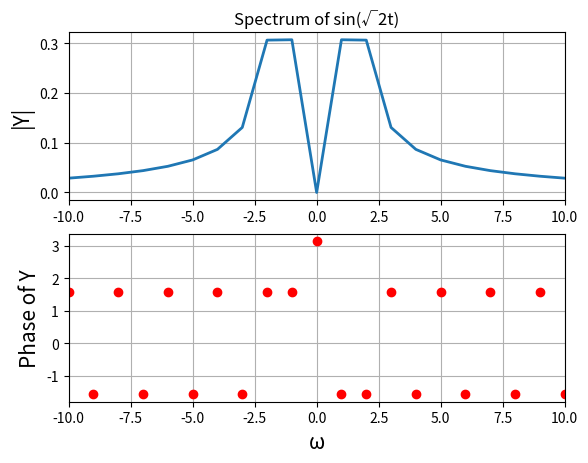
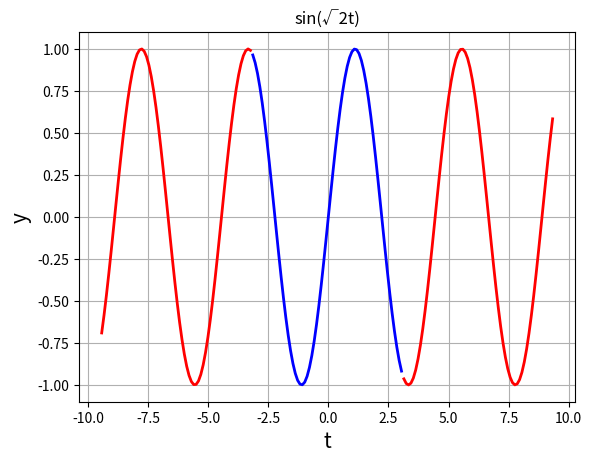
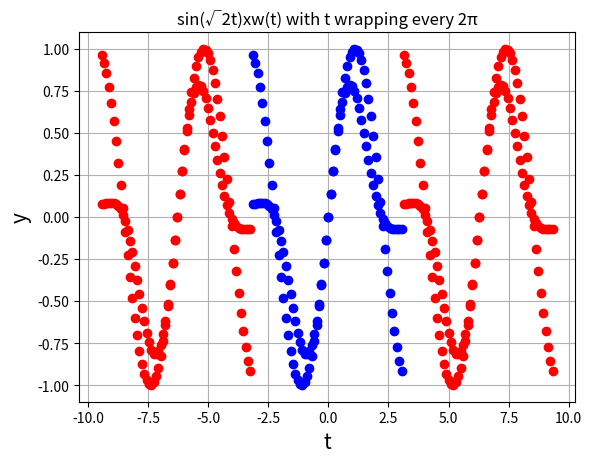
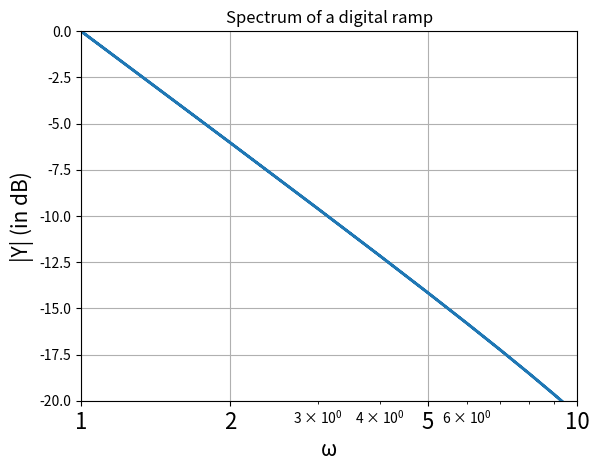
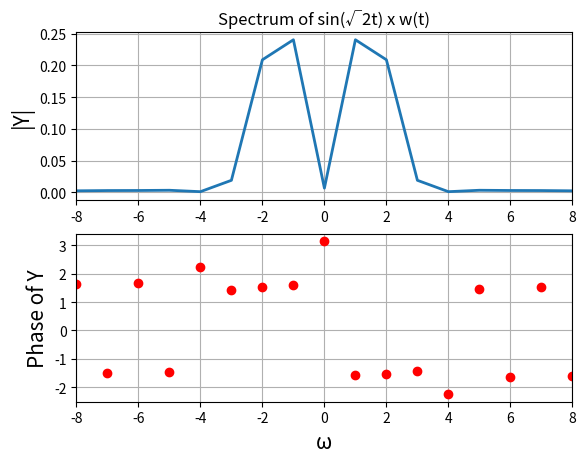
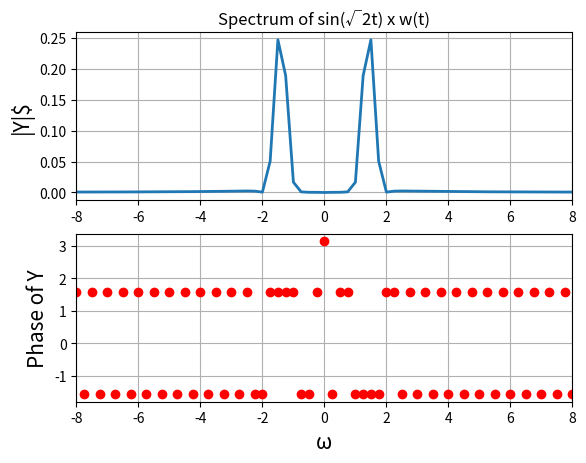
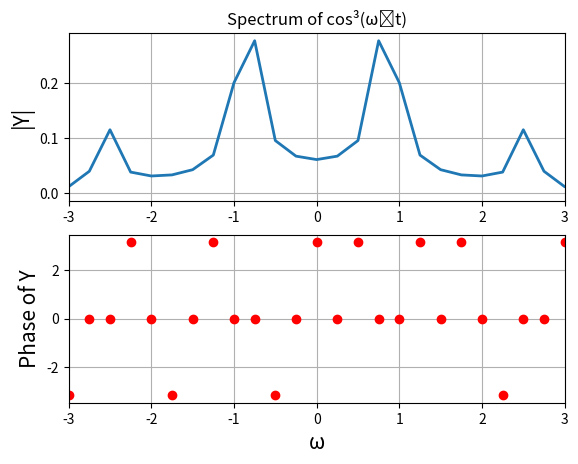
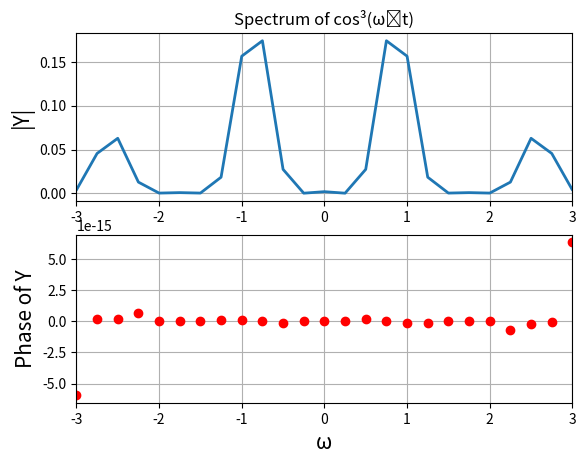
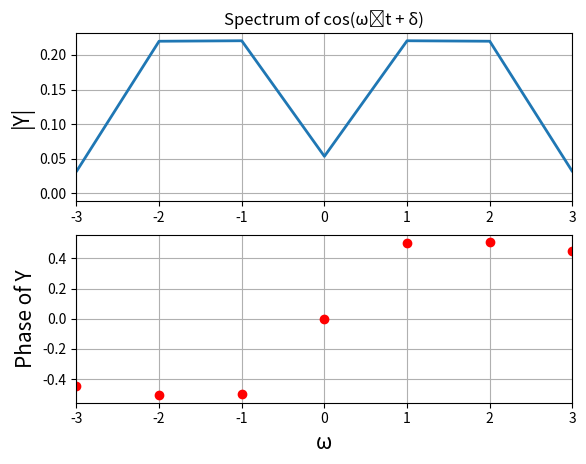
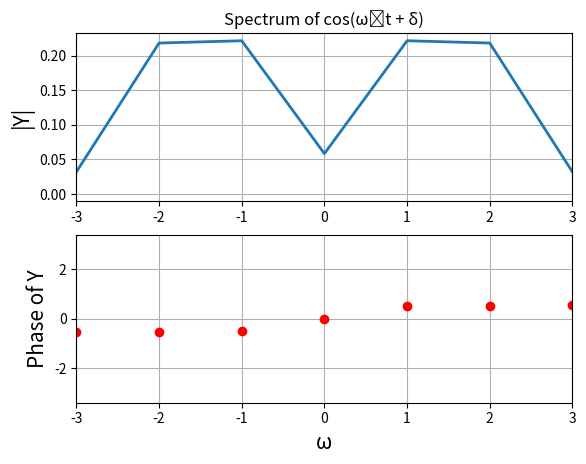
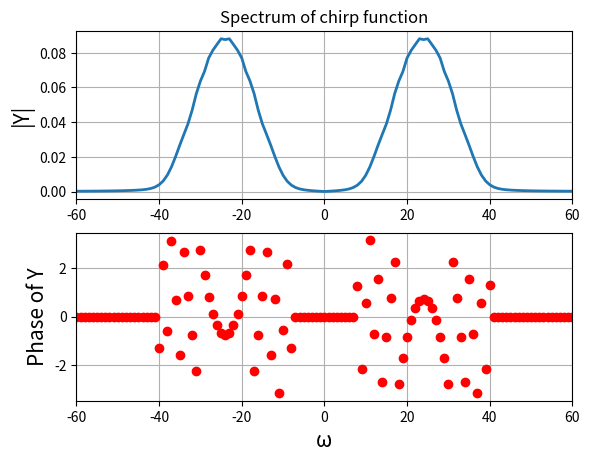
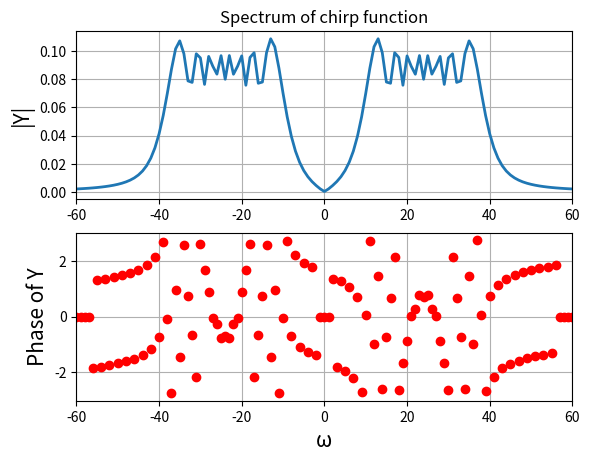
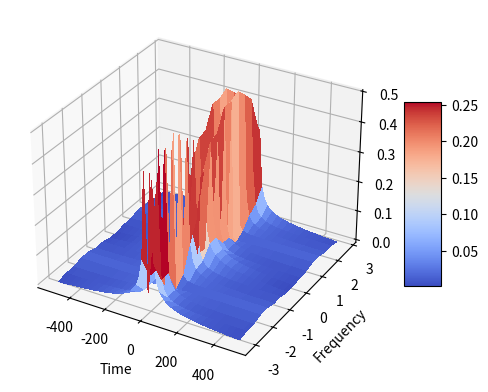
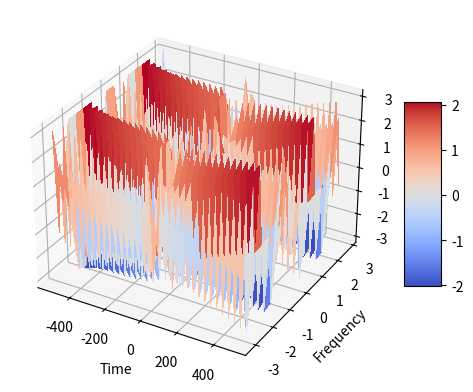

These charts were generated, in order, by the following Python code:
"""
            EE2703 Applied Programming Lab - 2022
            Assignment 9: Spectra Of Non-Periodic Signals
            NAME: SUHAS C
            ROLLL NO.: EE20B132
"""

# Importing the required modulues
from pylab import*
from mpl_toolkits.mplot3d import Axes3D
from matplotlib import cm

# Assignment Question 1

def Example1():
    t = linspace(-pi, pi, 65)[:-1]
    dt = t[1] - t[0] 
    fmax = 1/dt
    y = sin(sqrt(2)*t)
    y[0] = 0 # The sample corresponding to -tmax should be set to zero
    y = fftshift(y) # Make y start with y(t=0)
    Y = fftshift(fft(y))/64.0
    w = linspace(-pi*fmax, pi*fmax, 65)[:-1]
    
    figure()
    subplot(2, 1, 1)
    title("Spectrum of sin(\u221A2t)") # utf code for square root -> U+221A
    ylabel("|Y|", size = 15)
    xlim([-10, 10])
    plot(w, abs(Y), lw = 2)
    grid(True)
    subplot(2, 1, 2)
    xlabel("\u03C9", size = 15)
    ylabel("Phase of Y", size = 15)
    xlim([-10, 10])
    plot(w, angle(Y), 'ro', lw = 2)
    grid(True)
    savefig("fig10-1.png")
    show() 
    
def Example2():
    t1 = linspace(-pi, pi, 65)[:-1]
    t2 = linspace(-3*pi, -pi, 65)[:-1]
    t3 = linspace(pi, 3*pi, 65)[:-1]
    # y = sin(sqrt(2)*t)
    
    figure(2)
    title("sin(\u221A2t)")
    xlabel("t", size = 15)
    ylabel("y", size = 15)
    plot(t1, sin(sqrt(2)*t1), 'b', lw = 2)
    plot(t2, sin(sqrt(2)*t2), 'r', lw = 2)
    plot(t3, sin(sqrt(2)*t3), 'r', lw = 2)
    grid(True)
    savefig("fig10-2.png")
    show()

def Example3():
    t1 = linspace(-pi, pi, 65)[:-1]
    t2 = linspace(-3*pi, -pi, 65)[:-1]
    t3 = linspace(pi, 3*pi, 65)[:-1]
    y = sin(sqrt(2)*t1)
    
    figure(3)
    title("sin(\u221A2t) with t wrapping every 2\u03C0")
    xlabel("t", size = 15)
    ylabel("y", size = 15)
    plot(t1, y, 'bo', lw = 2)
    plot(t2, y, 'ro', lw = 2)
    plot(t3, y, 'ro', lw = 2)
    grid(True)
    savefig("fig10-3.png")
    show()

def GibbsPhenomenon():
    t = linspace(-pi, pi, 65)[:-1]
    dt = t[1] - t[0]
    fmax = 1/dt
    y = t
    y[0] = 0 # The sample corresponding to -tmax should be set to zero
    y = fftshift(y) # Make y start with y(t=0)
    Y = fftshift(fft(y))/64.0
    w = linspace(-pi*fmax, pi*fmax, 65)[:-1]
    
    figure()
    title("Spectrum of a digital ramp")
    xlabel("\u03C9", size = 15)
    ylabel("|Y| (in dB)", size = 15)
    xlim([1, 10])
    ylim([-20, 0])
    semilogx(abs(w), 20*log10(abs(Y)), lw = 2)
    xticks([1, 2, 5, 10],["1", "2", "5", "10"], size = 16)
    grid(True)
    savefig("fig10-4.png")
    show() 

def Windowing1():
    t1 = linspace(-pi, pi, 65)[:-1]
    t2 = linspace(-3*pi, -pi, 65)[:-1]
    t3 = linspace(pi, 3*pi, 65)[:-1]
    k = arange(64)
    wnd = fftshift(0.54 + 0.46*cos(2*pi*k/63))
    y = sin(sqrt(2)*t1)*wnd
    
    figure(3)
    title("sin(\u221A2t)xw(t) with t wrapping every 2\u03C0")
    xlabel("t", size = 15)
    ylabel("y", size = 15)
    plot(t1, y, 'bo', lw = 2)
    plot(t2, y, 'ro', lw = 2)
    plot(t3, y, 'ro', lw = 2)
    grid(True)
    savefig("fig10-5.png")
    show()   


def Windowing2():
    t = linspace(-pi, pi, 65)[:-1]
    dt = t[1] - t[0]
    fmax = 1/dt
    k = arange(64)
    wnd = fftshift(0.54 + 0.46*cos(2*pi*k/63))
    y = sin(sqrt(2)*t)*wnd
    y[0] = 0 # The sample corresponding to -tmax should be set to zero
    y = fftshift(y) # Make y start with y(t=0)
    Y = fftshift(fft(y))/64.0
    w = linspace(-pi*fmax, pi*fmax, 65)[:-1]
    
    figure()
    subplot(2, 1, 1)
    title("Spectrum of sin(\u221A2t) x w(t)")
    ylabel("|Y|", size = 15)
    xlim([-8, 8])
    plot(w, abs(Y), lw = 2)
    grid(True)
    subplot(2, 1, 2)
    xlabel("\u03C9",size = 15)
    ylabel("Phase of Y", size = 15)
    xlim([-8, 8])
    plot(w, angle(Y), 'ro', lw = 2)
    grid(True)
    savefig("fig10-6.png")
    show()     

def Windowing3():
    t = linspace(-4*pi, 4*pi, 257)[:-1]
    dt = t[1] - t[0]
    fmax = 1/dt
    k = arange(256)
    wnd = fftshift(0.54 + 0.46*cos(2*pi*k/256))
    y = sin(sqrt(2)*t)
    y = y*wnd
    y[0] = 0 # the sample corresponding to -tmax should be set zeroo
    y = fftshift(y) # make y start with y(t=0)
    Y = fftshift(fft(y))/256.0
    w = linspace(-pi*fmax, pi*fmax, 257)[:-1]
    figure()
    subplot(2, 1, 1)
    title("Spectrum of sin(\u221A2t) x w(t)")
    ylabel("|Y|$", size = 15)
    xlim([-8, 8])
    plot(w, abs(Y), lw = 2)
    grid(True)
    subplot(2, 1, 2)
    xlabel("\u03C9",size = 15)
    ylabel("Phase of Y", size = 15)
    xlim([-8, 8])
    plot(w, angle(Y), 'ro', lw = 2)
    grid(True)
    savefig("fig10-7.png")
    show()          

# Plotting graphs
Example1()
Example2()
Example3()
GibbsPhenomenon()
Windowing1()
Windowing2()
Windowing3()

# Helper function
def spectrum(lim, n, f, t_temp = 0, show_temp = True, t_lims = False, windowing = False, xlim1 = 10, title1 = "Spectrum of sin(\u221A2t)", xlabel1 = "\u03C9", ylabel1 = "|Y|", ylabel2 = "Phase of Y", savename = "abc.png"):
    if(t_lims):
        t = t_temp
    else:
        t = linspace(-lim, lim, n + 1)[:-1]
    dt = t[1] - t[0]
    fmax = 1/dt
    y = f(t)
    if(windowing):
        m = arange(n)
        wnd = fftshift(0.54 + 0.46*cos(2*pi*m/n))
        y = y*wnd
    y[0] = 0 # The sample corresponding to -tmax should be set to zero
    y = fftshift(y) # Make y start with y(t=0)
    Y = fftshift(fft(y))/float(n)
    w = linspace(-pi*fmax, pi*fmax, n + 1)[:-1]
    
    mag = abs(Y)
    phase = angle(Y)
    if(show_temp):
        figure()
        subplot(2, 1, 1)
        title(title1)
        ylabel(ylabel1, size = 15)
        xlim([-xlim1, xlim1])
        plot(w, mag, lw = 2)
        grid(True)
        subplot(2, 1, 2)
        phase[where(mag < 3e-3)] = 0
        xlabel(xlabel1, size = 15)
        ylabel(ylabel2, size = 15)
        xlim([-xlim1, xlim1])
        plot(w, phase, 'ro', lw = 2)
        grid(True)
        savefig(savename)
        show()
    return w, Y

# Defining cos^3(t)
def cosCube(t, w0 = 0.86):
    return (cos(w0*t))**3

# Assignment Question 2

# FFT of cos^3(t) windowed and unwindowed
a, b = spectrum(4*pi, 64*4, cosCube, xlim1 = 3, windowing = False, title1 = "Spectrum of cos\u00B3(\u03C9\u2092t)", savename = '10-8_NoWindow.png')
a, b = spectrum(4*pi, 64*4, cosCube, xlim1 = 3, windowing = True, title1 = "Spectrum of cos\u00B3(\u03C9\u2092t)", savename = '10-8_Window.png')

def cosine(t, w0 = 1.5, delta = 0.5):
    return cos(w0*t + delta)

# Assignment Question 3
#FFT of cos(wt + delta) windowed to estimate w, delta
w, Y = spectrum(pi, 128, cosine, xlim1 = 3, windowing = True, title1 = "Spectrum of cos(\u03C9\u2092t + \u03B4)", savename = '10-8.png')

def estimated_omega(w, Y):
    ii = where(w > 0)
    omega = (sum(abs(Y[ii])*2*w[ii])/sum(abs(Y[ii])*2)) # Weighted average
    print ("Omega = " + str(omega))

def estimated_delta(w, Y, sup = 1e-4, window = 1):
    ii_1 = np.where(np.logical_and(np.abs(Y) > sup, w > 0))[0]
    np.sort(ii_1)
    points = ii_1[1:window + 1]
    print("Delta = " + str(np.sum(np.angle(Y[points]))/len(points))) # Weighted average for first 2 points

print("The estimated value of \u03C9 and \u03B4 from FFT of cos(\u03C9t + \u03B4) are: ")
estimated_omega(w, Y)
estimated_delta(w, Y)

# Assignment Question 4
def noisecosine(t, w0 = 1.5, delta = 0.5):
    return cos(w0*t + delta) + 0.1*np.random.randn(128) # Adding noise (treating noise as a random variable)

w, Y = spectrum(pi, 128, noisecosine, xlim1 = 3, windowing = True, title1 = "Spectrum of cos(\u03C9\u2092t + \u03B4)")

print("The estimated value of \u03C9 and \u03B4 from FFT of cos(\u03C9t + \u03B4) + noise are: ")
estimated_omega(w, Y)
estimated_delta(w, Y)

# Assignment Question 5
 
def chirp(t):
    return cos(16*(1.5 + t/(2*pi))*t) 

w, Y = spectrum(pi, 1024, chirp, xlim1 = 60, windowing = True, title1 = "Spectrum of chirp function")
w, Y = spectrum(pi, 1024, chirp, xlim1 = 60, windowing = False, title1 = "Spectrum of chirp function")

# Assignmnt Question 6

t = np.linspace(-np.pi, np.pi, 1025); t = t[:-1]
t_arrays = np.split(t, 16)

Y_mags = np.zeros((16, 64))
Y_angles = np.zeros((16, 64))

# Splitting array and performing FFT
for i in range(len(t_arrays)):
    w, Y = spectrum(lim = 10, t_temp= t_arrays[i], t_lims = True, n = 64, f = chirp, xlim1 = 60, windowing = False, title1 = "Spectrum of chirp function", show_temp = False)
    Y_mags[i] = abs(Y)
    Y_angles[i] = angle(Y)
# Plotting
fig = plt.figure()
ax = fig.add_subplot(111, projection = '3d')

t = np.linspace(-np.pi, np.pi, 1025); t = t[:-1]
fmax = 1/(t[1] - t[0])
t = t[::64]
w = np.linspace(-fmax*np.pi, fmax*np.pi, 64 + 1); w = w[:-1]
t,w = np.meshgrid(t, w)

surf = ax.plot_surface(w, t, Y_mags.T, cmap = cm.coolwarm, linewidth = 0, antialiased = False)
fig.colorbar(surf, shrink = 0.5, aspect = 5)
plt.ylabel("Frequency")
plt.xlabel("Time")

plt.show()

fig = plt.figure()
ax = fig.add_subplot(111, projection = '3d')
surf = ax.plot_surface(w, t, Y_angles.T, cmap = cm.coolwarm, linewidth = 0, antialiased = False)
fig.colorbar(surf, shrink = 0.5, aspect = 5)
plt.ylabel("Frequency")
plt.xlabel("Time")

plt.show()